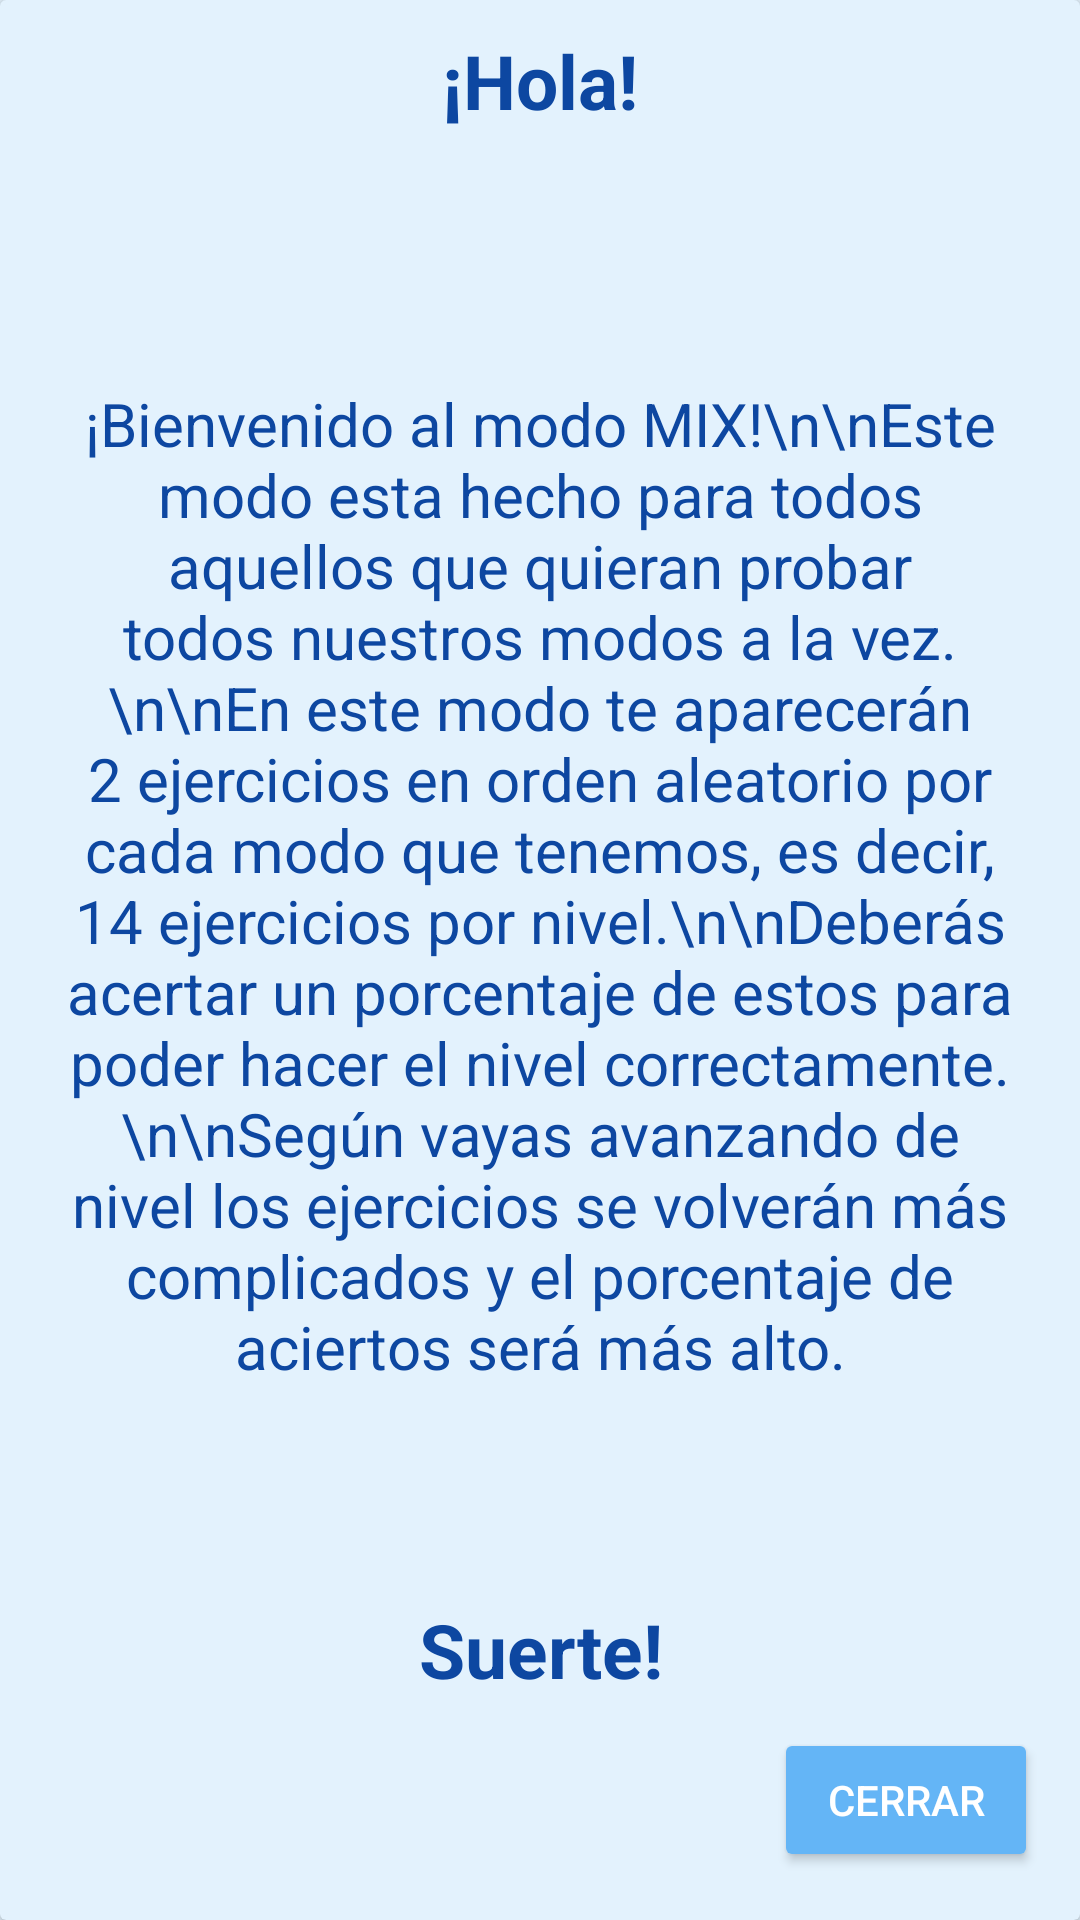

Write the Android layout XML for this screen, with the resource values it uses.
<!-- AndroidManifest.xml: application theme AppTheme -->
<!-- res/layout/popup_tutorial_examen.xml -->
<?xml version="1.0" encoding="utf-8"?>
<LinearLayout xmlns:android="http://schemas.android.com/apk/res/android"
    xmlns:app="http://schemas.android.com/apk/res-auto"
    android:id="@+id/popup_tutorial_examen"
    android:layout_width="match_parent"
    android:layout_height="match_parent"
    android:layout_marginLeft="5dp"
    android:layout_marginTop="5dp"
    android:layout_marginRight="5dp"
    android:layout_marginBottom="5dp"
    android:gravity="center"
    android:orientation="vertical">

    <androidx.cardview.widget.CardView
        android:layout_width="match_parent"
        android:layout_height="match_parent"
        android:layout_alignParentStart="true"
        android:layout_alignParentLeft="true"
        android:layout_alignParentTop="true"
        app:cardBackgroundColor="@color/md_blue_50">


        <androidx.constraintlayout.widget.ConstraintLayout
            android:layout_width="match_parent"
            android:layout_height="match_parent">

            <LinearLayout
                android:layout_width="match_parent"
                android:layout_height="match_parent"
                android:layout_marginBottom="50dp"
                android:orientation="vertical"
                app:layout_constraintBottom_toTopOf="@+id/boton_cerrar_tutorial_2"
                app:layout_constraintEnd_toEndOf="parent"
                app:layout_constraintStart_toStartOf="parent"
                app:layout_constraintTop_toTopOf="parent">

                <TextView
                    android:layout_width="match_parent"
                    android:layout_height="match_parent"
                    android:layout_marginLeft="10dp"
                    android:layout_marginTop="10dp"
                    android:layout_marginRight="10dp"
                    android:layout_weight="85"
                    android:text="¡Hola!"
                    android:textAlignment="center"
                    android:textColor="@color/md_blue_900"
                    android:textSize="25dp"
                    android:textStyle="bold"></TextView>

                <TextView
                    android:layout_width="match_parent"
                    android:layout_height="480dp"
                    android:layout_marginLeft="10dp"
                    android:layout_marginRight="10dp"
                    android:layout_weight="4"
                    android:gravity="center"

                    android:text="¡Bienvenido al modo MIX!\n\nEste modo esta hecho para todos aquellos que quieran probar todos nuestros modos a la vez.\n\nEn este modo te aparecerán 2 ejercicios en orden aleatorio por cada modo que tenemos, es decir, 14 ejercicios por nivel.\n\nDeberás acertar un porcentaje de estos para poder hacer el nivel correctamente.\n\nSegún vayas avanzando de nivel los ejercicios se volverán más complicados y el porcentaje de aciertos será más alto."
                    android:textColor="@color/md_blue_900"
                    android:textSize="20dp"></TextView>

                <TextView
                    android:layout_width="match_parent"
                    android:layout_height="match_parent"
                    android:layout_marginLeft="10dp"
                    android:layout_marginTop="10dp"
                    android:layout_marginRight="10dp"
                    android:layout_weight="85"
                    android:text="Suerte!"
                    android:textAlignment="center"
                    android:textColor="@color/md_blue_900"
                    android:textSize="25dp"
                    android:textStyle="bold">

                </TextView>


            </LinearLayout>

            <Button
                android:id="@+id/popup_tutorial_examen_boton_cerrar_tutorial_2"
                android:layout_width="wrap_content"
                android:layout_height="wrap_content"
                android:layout_marginBottom="16dp"
                android:onClick="cerrar"
                android:text="Cerrar"
                app:layout_constraintBottom_toBottomOf="parent"
                app:layout_constraintEnd_toEndOf="parent"
                app:layout_constraintHorizontal_bias="0.949"
                app:layout_constraintStart_toStartOf="parent" />


        </androidx.constraintlayout.widget.ConstraintLayout>


    </androidx.cardview.widget.CardView>


</LinearLayout>
<!-- resources referenced by this layout -->
<resources>
  <color name="md_blue_50">#e3f2fd</color>
  <color name="md_blue_900">#0d47a1</color>
  <style name="AppTheme" parent="Theme.AppCompat.Light.NoActionBar">
          
  
          
          <item name="colorPrimary">@color/md_blue_200</item>
  
          
          <item name="colorPrimaryDark">@color/md_blue_200</item>
  
          
          <item name="android:colorBackground">@color/md_blue_50</item>
  
          <item name="android:textColor">@color/md_text_white</item>
  
          
          <item name="android:colorButtonNormal">@color/md_blue_300</item>
  
          <item name="spinnerDropDownItemStyle">@style/mySpinnerItemStyle</item>
  
      </style>
  <color name="md_blue_200">#90caf9</color>
  <color name="md_text_white">#ffffffff</color>
  <color name="md_blue_300">#64b5f6</color>
  <style name="mySpinnerItemStyle" parent="@android:style/Widget.Holo.DropDownItem.Spinner">
              <item name="android:textColor">@color/md_blue_900</item>
          </style>
</resources>
